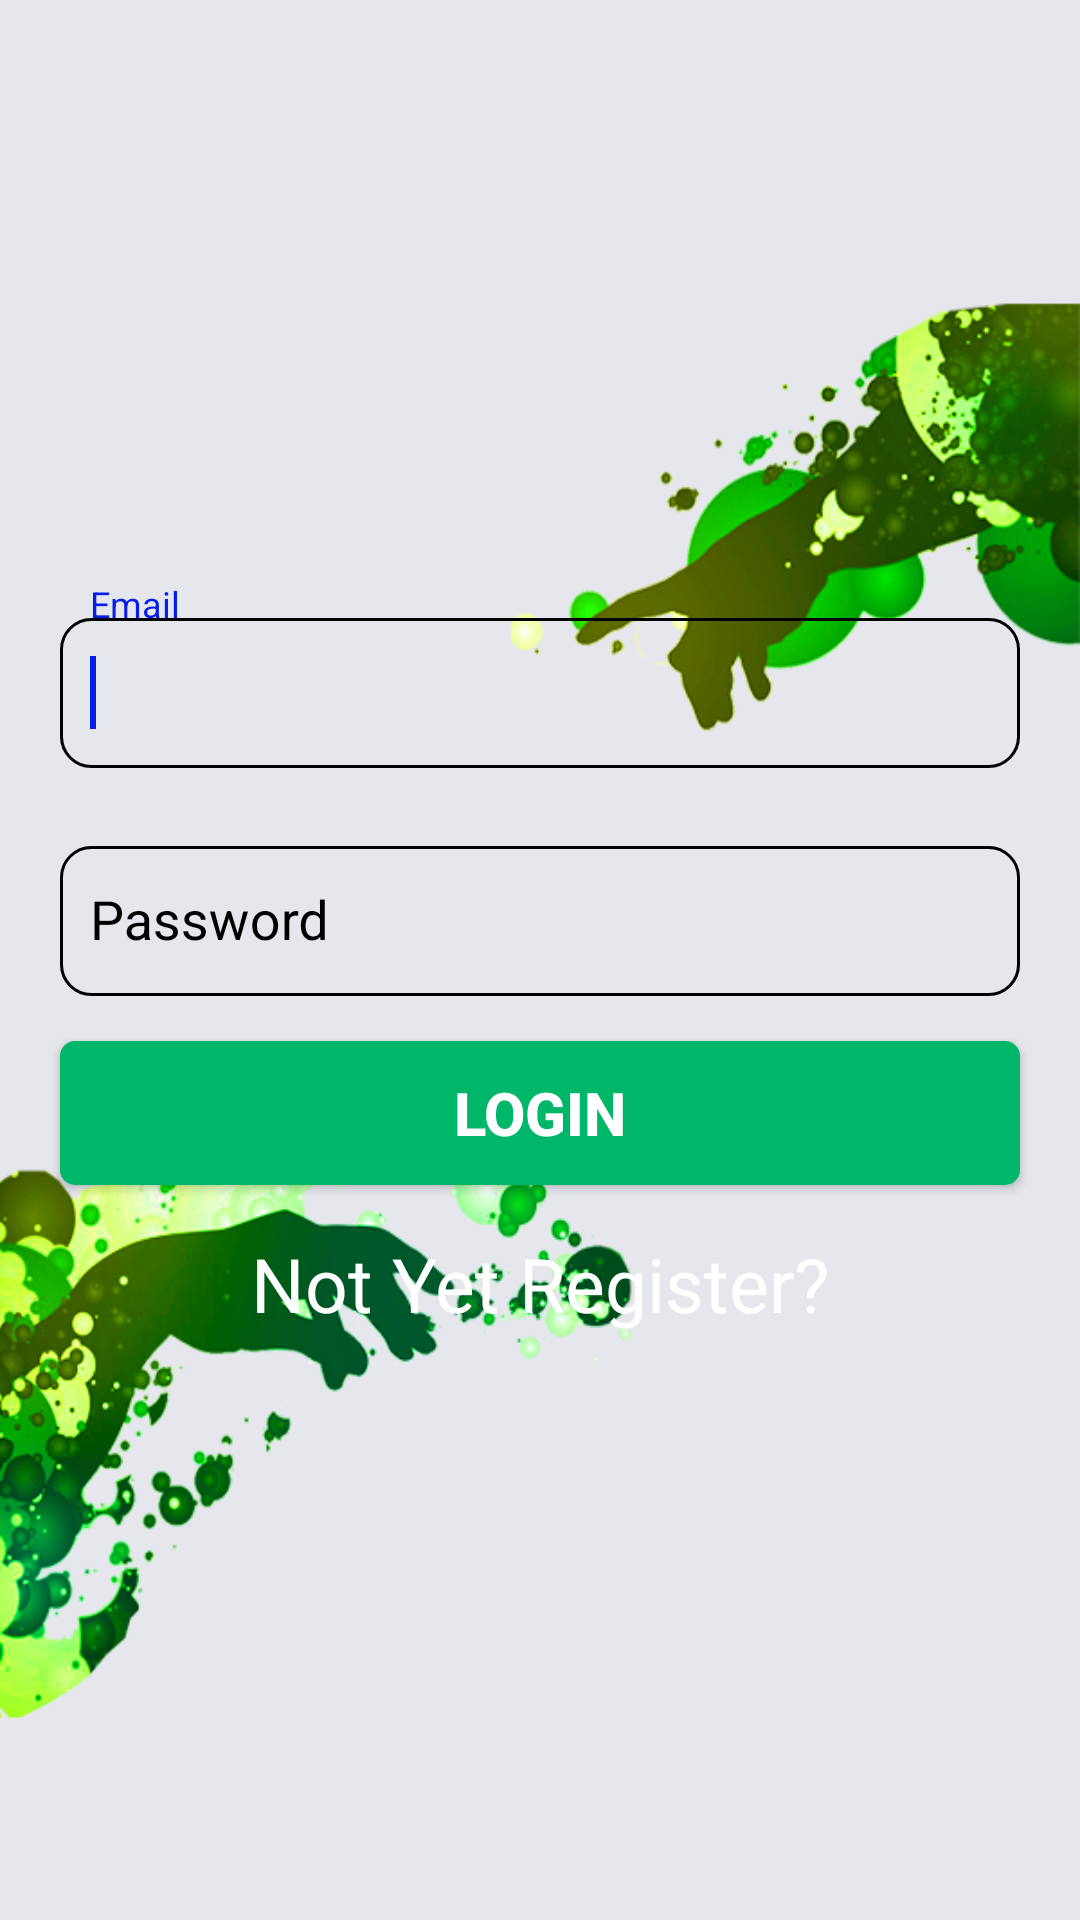

Produce the Android XML layout that renders to this screen, including the resource entries it uses.
<!-- AndroidManifest.xml: activity theme AppTheme.Dark -->
<!-- res/layout/activity_user_login.xml -->
<?xml version="1.0" encoding="utf-8"?>
<RelativeLayout xmlns:android="http://schemas.android.com/apk/res/android"
    android:layout_width="fill_parent"
    android:layout_height="fill_parent"
    android:background="@drawable/back"
    android:gravity="center">


    <LinearLayout
        android:layout_width="match_parent"
        android:layout_height="wrap_content"
        android:layout_marginLeft="10dp"
        android:layout_marginRight="10dp"
        android:orientation="vertical">

        
        <android.support.design.widget.TextInputLayout
            android:layout_width="match_parent"
            android:layout_height="wrap_content"
            android:layout_marginLeft="10dp"
            android:layout_marginRight="10dp">

            <EditText
                android:id="@+id/username_email_loginED"
                android:layout_width="match_parent"
                android:layout_height="50dp"
                android:background="@drawable/rounded_edittext"
                android:hint="Email"
                android:maxLines="1"
                android:paddingLeft="10dp"
                android:textColor="@color/black">

                <requestFocus />
            </EditText>

        </android.support.design.widget.TextInputLayout>

        
        <android.support.design.widget.TextInputLayout
            android:layout_width="match_parent"
            android:layout_height="wrap_content"
            android:layout_marginLeft="10dp"

            android:layout_marginRight="10dp"
            android:layout_marginTop="15dp">

            <EditText
                android:id="@+id/pasword_ed"
                android:layout_width="match_parent"
                android:layout_height="50dp"
                android:background="@drawable/rounded_edittext"
                android:hint="Password"
                android:maxLines="1"
                android:paddingLeft="10dp"
                android:textColor="@color/black" />

        </android.support.design.widget.TextInputLayout>


        <Button
            android:id="@+id/loginInnerB"
            android:layout_width="match_parent"
            android:layout_height="wrap_content"
            android:layout_below="@+id/loginInputLayout"
            android:layout_centerHorizontal="true"
            android:layout_marginLeft="10dp"
            android:layout_marginRight="10dp"
            android:layout_marginTop="15dp"
            android:background="@drawable/btn_login_selector"
            android:text="Login"
            android:textColor="@color/white"
            android:textSize="20sp"
            android:textStyle="bold" />

        <TextView
            android:id="@+id/btn_signup"
            android:layout_width="wrap_content"
            android:layout_height="wrap_content"
            android:layout_gravity="center_horizontal"
            android:layout_marginTop="16dp"
            android:text="Not Yet Register?"
            android:textColor="@color/white"
            android:textSize="25sp" />

    </LinearLayout>


</RelativeLayout>
<!-- resources referenced by this layout -->
<resources>
  <color name="black">#ff000000</color>
  <color name="white">#ffffffff</color>
  <!-- drawable back: png bitmap (drawable-xhdpi, 129624 bytes) -->
  <!-- drawable btn_login_selector (drawable) -->
  <?xml version="1.0" encoding="utf-8"?>
  <selector xmlns:android="http://schemas.android.com/apk/res/android">
      <item android:state_checked="true" android:state_pressed="true" android:drawable="@drawable/btn_rounded_green_light" />
      <item android:state_pressed="true" android:drawable="@drawable/btn_rounded_green_light"/>
      <item android:state_checked="true" android:drawable="@drawable/btn_rounded_green_light"/>
      <item android:drawable="@drawable/btn_rounded_green"/>
  </selector>
  <!-- drawable rounded_edittext (drawable) -->
  <?xml version="1.0" encoding="utf-8"?>
  <shape xmlns:android="http://schemas.android.com/apk/res/android"
      android:shape="rectangle" >
      <solid android:color="@android:color/transparent" />
      <stroke android:width="1dp" android:color="#000" />
      <corners
          android:bottomRightRadius="10dp"
          android:bottomLeftRadius="10dp"
          android:topLeftRadius="10dp"
          android:topRightRadius="10dp"/>
  </shape>
  <style name="AppTheme.Dark" parent="Theme.AppCompat.NoActionBar">
  
          <item name="windowActionBar">false</item>
          <item name="windowNoTitle">true</item>
  
          
          <item name="colorControlNormal">@color/blue_dark</item>
          <item name="colorControlActivated">@color/blue</item>
          <item name="colorControlHighlight">@color/green_light</item>
          <item name="android:textColorHint">@color/black</item>
          <item name="android:textColorHintInverse">@color/blue_light</item>
  
      </style>
  <!-- drawable btn_rounded_green_light (drawable) -->
  <?xml version="1.0" encoding="utf-8"?>
  <shape xmlns:android="http://schemas.android.com/apk/res/android"
      android:shape="rectangle" >
      <solid android:color="@color/green_light" />
      <corners
          android:bottomRightRadius="5dp"
          android:bottomLeftRadius="5dp"
          android:topLeftRadius="5dp"
          android:topRightRadius="5dp"/>
  </shape>
  <!-- drawable btn_rounded_green (drawable) -->
  <?xml version="1.0" encoding="utf-8"?>
  <shape xmlns:android="http://schemas.android.com/apk/res/android"
      android:shape="rectangle" >
      <solid android:color="@color/green" />
      <corners
          android:bottomRightRadius="5dp"
          android:bottomLeftRadius="5dp"
          android:topLeftRadius="5dp"
          android:topRightRadius="5dp"/>
  </shape>
  <color name="blue_dark">#0A222A</color>
  <color name="blue">#061CE8</color>
  <color name="green_light">#15F797</color>
  <color name="blue_light">#1786B4</color>
  <color name="green">#00B669</color>
</resources>
